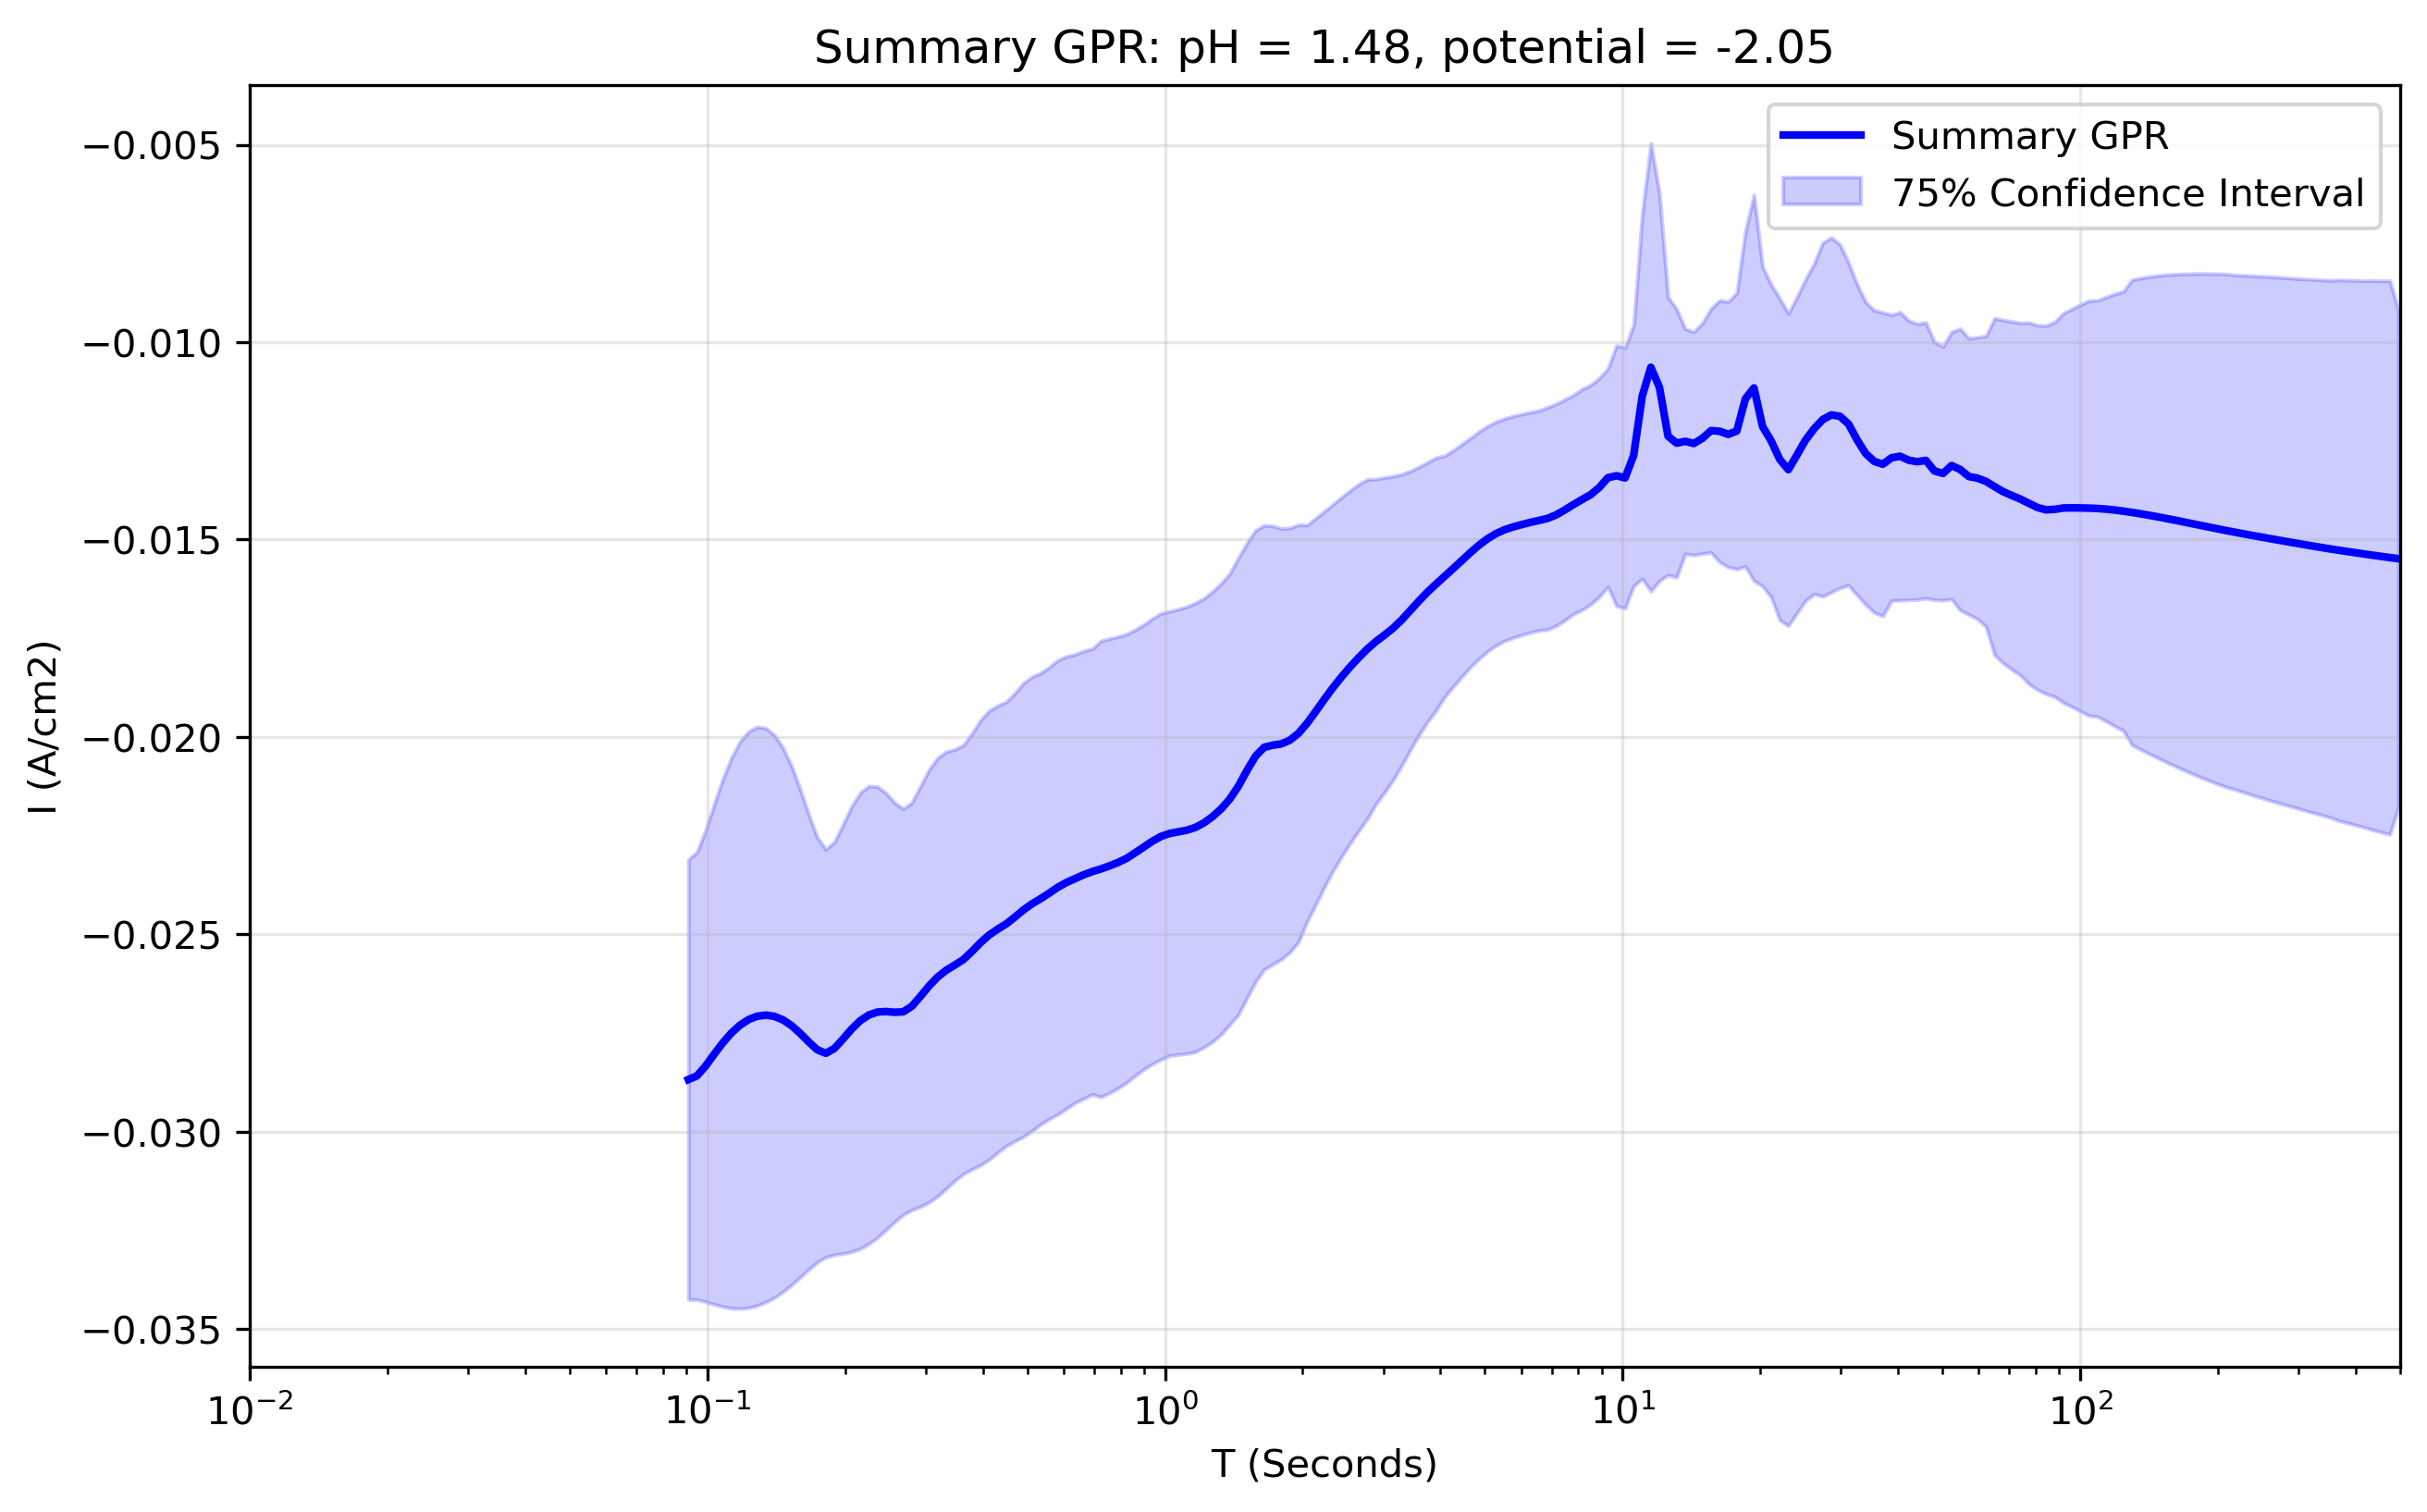

The file beside this chart, header and first rows:
x_transformed, x_real, y_real, y_normalised, Std_real, Upper_CI_real, Lower_CI_real, Std_normalised, Upper_CI_normalised, Lower_CI_normalised, Operator_mean_real, Operator_upper_real, Operator_lower_real, Operator_std_real, Operator_weight_mean, Operator_weight_min, Operator_weight_max, Operator_iterations, Operator_between_variance_norm, Operator_within_variance_norm, Operator_within_variance_real, FGPR_mean_real, FGPR_mean_normalised, FGPR_upper_real
-1.1, 0.07943, -0.02622, 1.904, 0.00611, -0.01919, -0.03325, 0.413, 0.4488, -0.5013, , , , , , , , , , , , , , 
-1.079, 0.08329, -0.0267, 1.951, 0.005898, -0.01992, -0.03349, 0.3986, 0.4319, -0.4853, , , , , , , , , , , , , , 
-1.059, 0.08734, -0.02716, 1.997, 0.005856, -0.02043, -0.0339, 0.3958, 0.4281, -0.4824, , , , , , , , , , , , , , 
-1.038, 0.09158, -0.02739, 2.019, 0.005902, -0.0206, -0.03418, 0.3989, 0.4315, -0.4862, , , , , , , , , , , , , , 
-1.018, 0.09603, -0.02725, 2.001, 0.005929, -0.02043, -0.03407, 0.4007, 0.4337, -0.4882, , , , , , , , , , , , , , 
-0.997, 0.1007, -0.02697, 1.969, 0.00612, -0.01993, -0.03401, 0.4136, 0.4488, -0.5028, , , , , , , , , , , , , , 
-0.9764, 0.1056, -0.02669, 1.939, 0.006453, -0.01927, -0.03412, 0.4361, 0.475, -0.5284, , , , , , , , , , , , , , 
-0.9558, 0.1107, -0.02647, 1.916, 0.006788, -0.01866, -0.03428, 0.4588, 0.5013, -0.5542, , , , , , , , , , , , , , 
-0.9352, 0.1161, -0.02629, 1.898, 0.007061, -0.01816, -0.03441, 0.4773, 0.5227, -0.5753, , , , , , , , , , , , , , 
-0.9146, 0.1217, -0.02615, 1.886, 0.007241, -0.01782, -0.03448, 0.4894, 0.5368, -0.5891, , , , , , , , , , , , , , 
-0.894, 0.1277, -0.02606, 1.879, 0.007333, -0.01762, -0.03449, 0.4956, 0.5441, -0.5962, , , , , , , , , , , , , , 
-0.8734, 0.1339, -0.02599, 1.877, 0.007337, -0.01755, -0.03443, 0.4959, 0.5444, -0.5964, , , , , , , , , , , , , , 
-0.8528, 0.1404, -0.02597, 1.878, 0.007258, -0.01762, -0.03432, 0.4906, 0.5383, -0.5903, , , , , , , , , , , , , , 
-0.8322, 0.1472, -0.026, 1.886, 0.007096, -0.01784, -0.03416, 0.4796, 0.5257, -0.5777, , , , , , , , , , , , , , 
-0.8116, 0.1543, -0.02609, 1.901, 0.006872, -0.01818, -0.03399, 0.4644, 0.5082, -0.5604, , , , , , , , , , , , , , 
-0.791, 0.1618, -0.02625, 1.923, 0.006631, -0.01862, -0.03387, 0.4481, 0.4893, -0.5418, , , , , , , , , , , , , , 
-0.7704, 0.1697, -0.02645, 1.951, 0.006478, -0.019, -0.03391, 0.4378, 0.4772, -0.5301, , , , , , , , , , , , , , 
-0.7497, 0.1779, -0.02662, 1.974, 0.006484, -0.01916, -0.03408, 0.4382, 0.4775, -0.5307, , , , , , , , , , , , , , 
-0.7291, 0.1866, -0.02653, 1.969, 0.006532, -0.01902, -0.03405, 0.4415, 0.4813, -0.5344, , , , , , , , , , , , , , 
-0.7085, 0.1956, -0.0262, 1.937, 0.006566, -0.01865, -0.03376, 0.4438, 0.4843, -0.5367, , , , , , , , , , , , , , 
-0.6879, 0.2051, -0.02586, 1.904, 0.006663, -0.0182, -0.03353, 0.4503, 0.4921, -0.5439, , , , , , , , , , , , , , 
-0.6673, 0.2151, -0.0256, 1.88, 0.006746, -0.01784, -0.03336, 0.4559, 0.4989, -0.5501, , , , , , , , , , , , , , 
-0.6467, 0.2256, -0.02544, 1.868, 0.006747, -0.01768, -0.03321, 0.456, 0.4991, -0.55, , , , , , , , , , , , , , 
-0.6261, 0.2365, -0.0254, 1.868, 0.006649, -0.01775, -0.03304, 0.4494, 0.4915, -0.5423, , , , , , , , , , , , , , 
-0.6055, 0.248, -0.02544, 1.879, 0.006507, -0.01795, -0.03293, 0.4398, 0.4805, -0.5314, , , , , , , , , , , , , , 
-0.5849, 0.2601, -0.02553, 1.895, 0.006428, -0.01813, -0.03292, 0.4344, 0.4742, -0.5253, , , , , , , , , , , , , , 
-0.5643, 0.2727, -0.02552, 1.901, 0.006474, -0.01807, -0.03297, 0.4376, 0.4778, -0.5289, , , , , , , , , , , , , , 
-0.5437, 0.2859, -0.02524, 1.878, 0.006517, -0.01775, -0.03274, 0.4405, 0.4814, -0.5319, , , , , , , , , , , , , , 
-0.5231, 0.2998, -0.02488, 1.846, 0.006553, -0.01735, -0.03242, 0.4429, 0.4846, -0.5344, , , , , , , , , , , , , , 
-0.5025, 0.3144, -0.02459, 1.822, 0.006553, -0.01705, -0.03212, 0.4429, 0.4849, -0.5341, , , , , , , , , , , , , , 
-0.4819, 0.3297, -0.0244, 1.81, 0.006498, -0.01692, -0.03187, 0.4392, 0.4808, -0.5296, , , , , , , , , , , , , , 
-0.4613, 0.3457, -0.0243, 1.808, 0.006437, -0.0169, -0.03171, 0.4351, 0.4762, -0.5248, , , , , , , , , , , , , , 
-0.4407, 0.3625, -0.0242, 1.805, 0.006464, -0.01676, -0.03163, 0.4369, 0.4784, -0.5268, , , , , , , , , , , , , , 
-0.4201, 0.3801, -0.02394, 1.785, 0.00655, -0.0164, -0.03147, 0.4427, 0.4853, -0.5332, , , , , , , , , , , , , , 
-0.3995, 0.3986, -0.02365, 1.761, 0.00662, -0.01603, -0.03126, 0.4474, 0.4911, -0.5384, , , , , , , , , , , , , , 
-0.3789, 0.4179, -0.02344, 1.746, 0.006613, -0.01583, -0.03104, 0.447, 0.4907, -0.5376, , , , , , , , , , , , , , 
-0.3583, 0.4382, -0.02331, 1.74, 0.006564, -0.01576, -0.03086, 0.4436, 0.487, -0.5337, , , , , , , , , , , , , , 
-0.3377, 0.4595, -0.02317, 1.733, 0.006609, -0.01557, -0.03077, 0.4467, 0.4907, -0.537, , , , , , , , , , , , , , 
-0.3171, 0.4819, -0.02293, 1.715, 0.006743, -0.01518, -0.03069, 0.4557, 0.5013, -0.5472, , , , , , , , , , , , , , 
-0.2965, 0.5053, -0.02273, 1.701, 0.00681, -0.0149, -0.03057, 0.4603, 0.5068, -0.5522, , , , , , , , , , , , , , 
-0.2759, 0.5298, -0.0226, 1.694, 0.006793, -0.01478, -0.03041, 0.4591, 0.5055, -0.5507, , , , , , , , , , , , , , 
-0.2553, 0.5556, -0.02245, 1.685, 0.006864, -0.01455, -0.03034, 0.4639, 0.5112, -0.5561, , , , , , , , , , , , , , 
-0.2347, 0.5825, -0.02225, 1.672, 0.007005, -0.01419, -0.03031, 0.4735, 0.5224, -0.5669, , , , , , , , , , , , , , 
-0.2141, 0.6108, -0.02211, 1.664, 0.007042, -0.01401, -0.03021, 0.476, 0.5254, -0.5696, , , , , , , , , , , , , , 
-0.1935, 0.6405, -0.02199, 1.659, 0.007091, -0.01383, -0.03015, 0.4793, 0.5293, -0.5733, , , , , , , , , , , , , , 
-0.1729, 0.6716, -0.02185, 1.65, 0.007264, -0.01349, -0.03021, 0.4909, 0.5429, -0.5866, , , , , , , , , , , , , , 
-0.1523, 0.7043, -0.02174, 1.646, 0.007349, -0.01329, -0.03019, 0.4967, 0.5496, -0.5931, , , , , , , , , , , , , , 
-0.1317, 0.7385, -0.02164, 1.642, 0.007454, -0.01306, -0.03021, 0.5038, 0.5579, -0.6012, , , , , , , , , , , , , , 
-0.1111, 0.7744, -0.02151, 1.635, 0.007621, -0.01274, -0.03028, 0.5151, 0.571, -0.614, , , , , , , , , , , , , , 
-0.09045, 0.812, -0.02138, 1.63, 0.007688, -0.01254, -0.03023, 0.5196, 0.5764, -0.6191, , , , , , , , , , , , , , 
-0.06985, 0.8514, -0.02121, 1.619, 0.007822, -0.01222, -0.03021, 0.5286, 0.5869, -0.6293, , , , , , , , , , , , , , 
-0.04925, 0.8928, -0.02103, 1.608, 0.007899, -0.01195, -0.03012, 0.5339, 0.5931, -0.6352, , , , , , , , , , , , , , 
-0.02864, 0.9362, -0.02084, 1.596, 0.008051, -0.01158, -0.03011, 0.5441, 0.6051, -0.6468, , , , , , , , , , , , , , 
-0.00804, 0.9817, -0.02067, 1.586, 0.008231, -0.0112, -0.03013, 0.5563, 0.6193, -0.6606, , , , , , , , , , , , , , 
0.01256, 1.029, -0.02052, 1.58, 0.008503, -0.01074, -0.0303, 0.5747, 0.6406, -0.6816, , , , , , , , , , , , , , 
0.03317, 1.079, -0.0204, 1.577, 0.008799, -0.01028, -0.03053, 0.5947, 0.6637, -0.7045, , , , , , , , , , , , , , 
0.05377, 1.132, -0.02027, 1.573, 0.009107, -0.009794, -0.03075, 0.6155, 0.6878, -0.7283, , , , , , , , , , , , , , 
0.07437, 1.187, -0.02011, 1.566, 0.009338, -0.009367, -0.03085, 0.6311, 0.7059, -0.7461, , , , , , , , , , , , , , 
0.09497, 1.244, -0.0199, 1.554, 0.009521, -0.00895, -0.03086, 0.6435, 0.7204, -0.7602, , , , , , , , , , , , , , 
0.1156, 1.305, -0.01968, 1.54, 0.009649, -0.008579, -0.03078, 0.6521, 0.7305, -0.7699, , , , , , , , , , , , , , 
... 140 more rows
